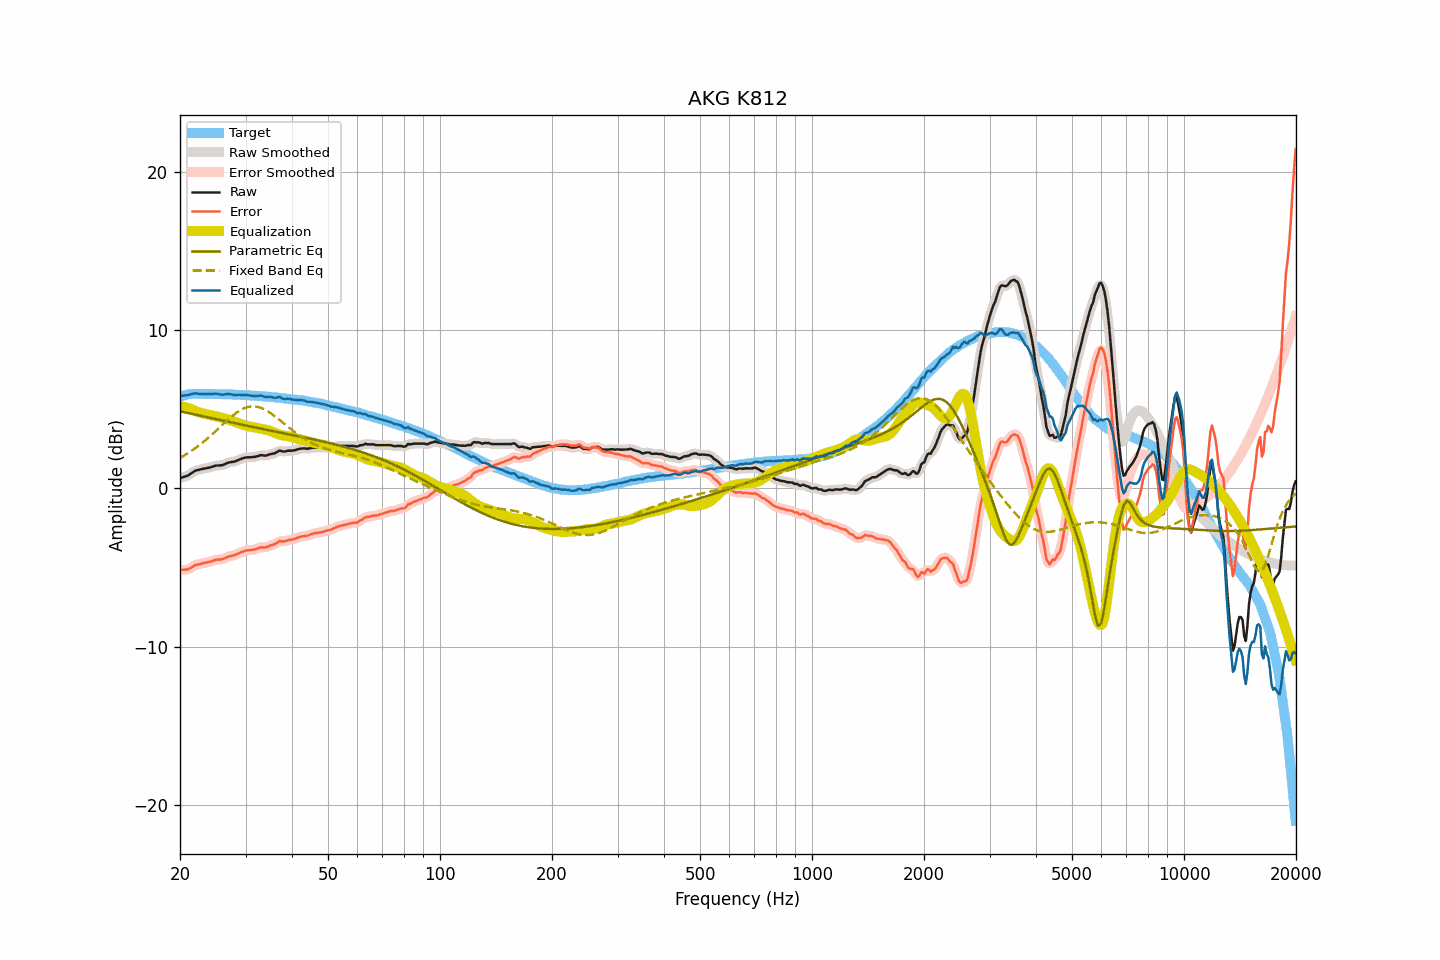

Source data for this figure (header and first rows):
frequency, raw, smoothed, error, error_smoothed, equalization, parametric_eq, fixed_band_eq, equalized_raw, equalized_smoothed, target
20.00, 0.64, 0.64, -5.15, -5.15, 5.18, 4.86, 1.92, 5.82, 5.83, 5.79
20.20, 0.67, 0.67, -5.15, -5.15, 5.17, 4.84, 1.98, 5.84, 5.84, 5.82
20.40, 0.71, 0.70, -5.14, -5.15, 5.14, 4.82, 2.04, 5.86, 5.85, 5.85
20.61, 0.74, 0.74, -5.13, -5.14, 5.12, 4.80, 2.10, 5.86, 5.86, 5.87
20.81, 0.77, 0.77, -5.13, -5.13, 5.10, 4.77, 2.16, 5.87, 5.87, 5.90
21.02, 0.81, 0.82, -5.12, -5.11, 5.07, 4.75, 2.22, 5.88, 5.88, 5.93
21.23, 0.88, 0.87, -5.06, -5.07, 5.04, 4.73, 2.29, 5.92, 5.91, 5.94
21.44, 0.94, 0.94, -5.01, -5.01, 5.00, 4.71, 2.36, 5.94, 5.94, 5.95
21.66, 1.01, 1.01, -4.95, -4.94, 4.96, 4.68, 2.42, 5.97, 5.97, 5.96
21.87, 1.08, 1.08, -4.88, -4.89, 4.91, 4.66, 2.50, 5.99, 5.99, 5.96
22.09, 1.13, 1.12, -4.84, -4.84, 4.87, 4.64, 2.57, 6.00, 5.99, 5.97
22.31, 1.15, 1.15, -4.82, -4.81, 4.82, 4.62, 2.65, 5.97, 5.98, 5.97
22.54, 1.17, 1.18, -4.80, -4.79, 4.79, 4.60, 2.72, 5.96, 5.96, 5.97
22.76, 1.20, 1.20, -4.77, -4.77, 4.76, 4.57, 2.80, 5.96, 5.96, 5.97
22.99, 1.22, 1.22, -4.74, -4.74, 4.74, 4.55, 2.88, 5.96, 5.96, 5.96
23.22, 1.24, 1.24, -4.71, -4.71, 4.72, 4.53, 2.97, 5.96, 5.96, 5.95
23.45, 1.26, 1.26, -4.69, -4.69, 4.69, 4.51, 3.05, 5.95, 5.95, 5.95
23.69, 1.28, 1.28, -4.67, -4.67, 4.67, 4.48, 3.14, 5.95, 5.95, 5.95
23.92, 1.30, 1.30, -4.65, -4.65, 4.64, 4.46, 3.23, 5.94, 5.95, 5.95
24.16, 1.33, 1.33, -4.63, -4.63, 4.62, 4.44, 3.32, 5.95, 5.94, 5.96
24.40, 1.36, 1.36, -4.60, -4.60, 4.59, 4.42, 3.41, 5.95, 5.95, 5.96
24.65, 1.39, 1.40, -4.56, -4.56, 4.57, 4.40, 3.50, 5.96, 5.97, 5.95
24.89, 1.43, 1.42, -4.52, -4.53, 4.55, 4.37, 3.59, 5.98, 5.97, 5.95
25.14, 1.44, 1.44, -4.51, -4.51, 4.53, 4.35, 3.69, 5.97, 5.97, 5.95
25.39, 1.44, 1.44, -4.51, -4.50, 4.51, 4.33, 3.78, 5.95, 5.95, 5.95
25.65, 1.45, 1.44, -4.50, -4.50, 4.48, 4.31, 3.88, 5.93, 5.93, 5.95
25.91, 1.45, 1.46, -4.48, -4.48, 4.46, 4.29, 3.97, 5.91, 5.91, 5.93
26.16, 1.48, 1.48, -4.45, -4.45, 4.43, 4.26, 4.07, 5.91, 5.91, 5.93
26.43, 1.53, 1.53, -4.40, -4.41, 4.40, 4.24, 4.16, 5.93, 5.93, 5.93
26.69, 1.57, 1.57, -4.36, -4.36, 4.37, 4.22, 4.25, 5.94, 5.94, 5.93
26.96, 1.62, 1.61, -4.31, -4.32, 4.34, 4.20, 4.35, 5.96, 5.95, 5.93
27.23, 1.64, 1.64, -4.29, -4.29, 4.31, 4.18, 4.43, 5.95, 5.95, 5.93
27.50, 1.66, 1.66, -4.27, -4.27, 4.27, 4.15, 4.52, 5.93, 5.93, 5.93
27.77, 1.67, 1.67, -4.25, -4.25, 4.23, 4.13, 4.60, 5.90, 5.91, 5.92
28.05, 1.69, 1.70, -4.22, -4.22, 4.20, 4.11, 4.68, 5.89, 5.89, 5.91
28.33, 1.73, 1.73, -4.17, -4.18, 4.16, 4.09, 4.76, 5.89, 5.89, 5.90
28.62, 1.77, 1.77, -4.13, -4.13, 4.12, 4.07, 4.83, 5.89, 5.90, 5.90
28.90, 1.82, 1.81, -4.08, -4.08, 4.09, 4.05, 4.90, 5.91, 5.90, 5.90
29.19, 1.85, 1.85, -4.04, -4.04, 4.05, 4.02, 4.96, 5.90, 5.90, 5.89
29.48, 1.89, 1.89, -4.01, -4.00, 4.01, 4.00, 5.01, 5.90, 5.90, 5.90
29.78, 1.92, 1.92, -3.97, -3.97, 3.98, 3.98, 5.06, 5.90, 5.90, 5.88
30.08, 1.95, 1.94, -3.93, -3.94, 3.95, 3.96, 5.09, 5.90, 5.89, 5.88
30.38, 1.95, 1.95, -3.92, -3.92, 3.93, 3.94, 5.13, 5.88, 5.88, 5.87
30.68, 1.96, 1.96, -3.91, -3.91, 3.91, 3.92, 5.15, 5.87, 5.87, 5.87
30.99, 1.96, 1.96, -3.90, -3.90, 3.89, 3.90, 5.17, 5.85, 5.85, 5.86
31.30, 1.97, 1.97, -3.88, -3.89, 3.87, 3.88, 5.17, 5.84, 5.84, 5.85
31.61, 1.98, 1.98, -3.87, -3.87, 3.85, 3.86, 5.17, 5.83, 5.83, 5.85
31.93, 1.99, 1.99, -3.85, -3.85, 3.83, 3.83, 5.16, 5.82, 5.82, 5.84
32.24, 2.02, 2.02, -3.81, -3.81, 3.81, 3.81, 5.15, 5.83, 5.83, 5.83
32.57, 2.05, 2.05, -3.78, -3.77, 3.79, 3.79, 5.12, 5.84, 5.85, 5.83
32.89, 2.09, 2.08, -3.73, -3.74, 3.77, 3.77, 5.09, 5.86, 5.85, 5.82
33.22, 2.09, 2.08, -3.72, -3.73, 3.75, 3.75, 5.05, 5.84, 5.83, 5.81
33.55, 2.07, 2.08, -3.74, -3.73, 3.73, 3.73, 5.01, 5.80, 5.80, 5.81
33.89, 2.06, 2.07, -3.73, -3.73, 3.71, 3.71, 4.96, 5.77, 5.78, 5.79
34.23, 2.08, 2.08, -3.71, -3.71, 3.69, 3.69, 4.90, 5.77, 5.77, 5.79
34.57, 2.11, 2.11, -3.67, -3.67, 3.66, 3.67, 4.84, 5.77, 5.77, 5.78
34.92, 2.15, 2.14, -3.62, -3.63, 3.63, 3.65, 4.77, 5.78, 5.77, 5.76
35.27, 2.17, 2.17, -3.59, -3.59, 3.59, 3.63, 4.70, 5.76, 5.75, 5.76
35.62, 2.19, 2.19, -3.56, -3.56, 3.54, 3.61, 4.63, 5.73, 5.73, 5.75
35.97, 2.21, 2.22, -3.52, -3.52, 3.50, 3.59, 4.55, 5.71, 5.72, 5.73
... 635 more rows
